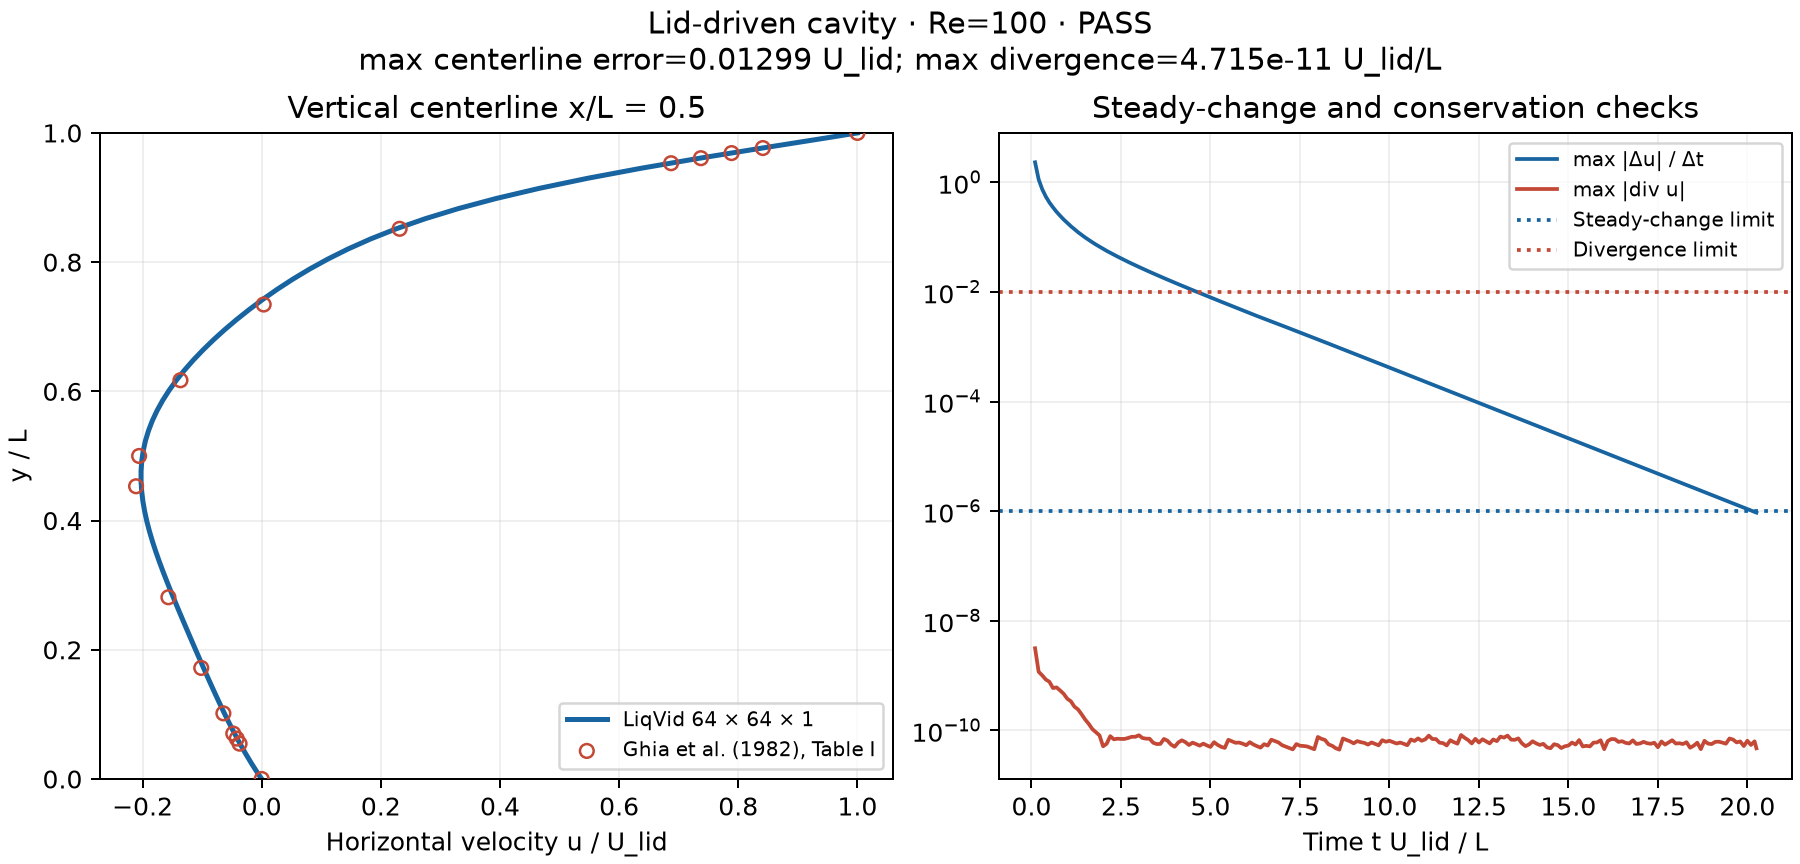

The file beside this chart, header and first rows:
y_over_L, u_over_U_lid, ghia_u_over_U_lid, absolute_error
0.00000000, 0.0000000000, 0.00000000, 0.0000000000
0.0547, -0.0365, -0.03717, 0.0006729
0.0625, -0.04104, -0.04192, 0.0008771
0.0703, -0.04559, -0.04775, 0.002161
0.1016, -0.06265, -0.06434, 0.001686
0.1719, -0.09762, -0.1015, 0.003885
0.2813, -0.1485, -0.1566, 0.008162
0.4531, -0.202, -0.2109, 0.00889
0.5, -0.2001, -0.2058, 0.005671
0.6172, -0.1432, -0.1364, 0.006826
0.7344, -0.009675, 0.00332, 0.01299
0.8516, 0.2258, 0.2315, 0.00572
0.9531, 0.686, 0.6872, 0.001163
0.9609, 0.7352, 0.7372, 0.002001
0.9688, 0.788, 0.7887, 0.000704
0.9766, 0.8401, 0.8412, 0.001085
1, 1, 1, 0.0000000000
